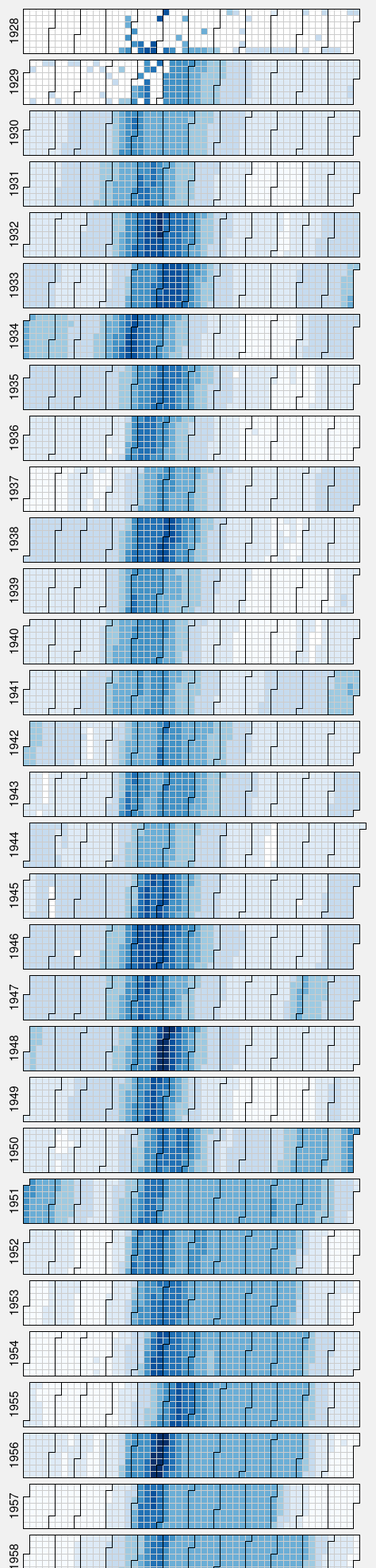
D3 v3 page, settled after 480 driven frames (8 s of simulated time); the page loaded 1 data file(s).



var width = 800,
    height = 60,
    cellSize = 8; // cell size

var day = d3.time.format("%w"),
    week = d3.time.format("%U"),
    format = d3.time.format("%Y-%m-%d");

var color = d3.scale.quantize()
    .domain([-0.5, 6.5])
    .range(d3.range(9).map(function(d) { return "q" + d + "-9"; }));

var svg = d3.select("div.plot").selectAll("svg")
    .data(d3.range(1928, 2014))
  .enter().append("svg")
    .attr("width", width)
    .attr("height", height)
    .attr("class", "RdYlGn")
  .append("g")
    .attr("transform", "translate(" + ((width - cellSize * 53) / 2) + "," + (height - cellSize * 7 - 1) + ")");

svg.append("text")
    .attr("transform", "translate(-6," + cellSize * 3.5 + ")rotate(-90)")
    .style("text-anchor", "middle")
    .text(function(d) { return d; });

var rect = svg.selectAll(".day")
    .data(function(d) { return d3.time.days(new Date(d, 0, 1), new Date(d + 1, 0, 1)); })
  .enter().append("rect")
    .attr("class", "day")
    .attr("width", cellSize)
    .attr("height", cellSize)
    .attr("x", function(d) { return week(d) * cellSize; })
    .attr("y", function(d) { return day(d) * cellSize; })
    .datum(format);

rect.append("title")
    .text(function(d) { return d; });

svg.selectAll(".month")
    .data(function(d) { return d3.time.months(new Date(d, 0, 1), new Date(d + 1, 0, 1)); })
  .enter().append("path")
    .attr("class", "month")
    .attr("d", monthPath);

d3.csv("data/height-d3.csv", function(error, csv) {
  var data = d3.nest()
    .key(function(d) { return d.Date; })
    .rollup(function(d) { return d[0].Height })
    .map(csv);

  rect.filter(function(d) { return d in data; })
      .attr("class", function(d) { return "day " + color(data[d]); })
    .select("title")
      .text(function(d) { return 'Date: ' + d + "\r\nGage Height: " + data[d] + ' ft'; });
});

function monthPath(t0) {
  var t1 = new Date(t0.getFullYear(), t0.getMonth() + 1, 0),
      d0 = +day(t0), w0 = +week(t0),
      d1 = +day(t1), w1 = +week(t1);
  return "M" + (w0 + 1) * cellSize + "," + d0 * cellSize
      + "H" + w0 * cellSize + "V" + 7 * cellSize
      + "H" + w1 * cellSize + "V" + (d1 + 1) * cellSize
      + "H" + (w1 + 1) * cellSize + "V" + 0
      + "H" + (w0 + 1) * cellSize + "Z";
}

d3.select(self.frameElement).style("height", "2910px");



### data: data/height-d3.csv
Date, Height
1928-04-21, 3.32
1928-04-23, 3.29
1928-04-24, 3.31
1928-04-26, 3.45
1928-04-28, 3.86
1928-05-02, 4.03
1928-05-04, 3.92
1928-05-11, 4.56
1928-05-12, 4.67
1928-05-19, 5.37
1928-05-25, 5.66
1928-05-26, 5.64
1928-05-28, 5.68
1928-06-03, 5.28
1928-06-09, 4.36
1928-06-16, 3.74
1928-06-21, 3.38
1928-06-25, 3.08
1928-06-29, 2.9
1928-06-30, 2.9
1928-07-07, 2.78
1928-07-14, 2.68
1928-07-18, 2.69
1928-07-21, 2.66
1928-07-28, 2.52
1928-08-04, 2.23
1928-08-12, 1.84
1928-08-19, 1.65
1928-08-25, 1.66
1928-08-29, 1.53
1928-08-31, 1.51
1928-09-03, 1.44
1928-09-08, 1.38
1928-09-15, 1.28
1928-09-22, 1.16
1928-09-29, 1.06
1928-09-30, 1.04
1928-10-06, 1.2
1928-10-13, 1.24
1928-10-20, 1.26
1928-10-27, 1.23
1928-11-04, 1.16
1928-11-10, 1.21
1928-11-22, 1.3
1928-11-25, 1.3
1928-12-01, 1.26
1928-12-08, 1.16
1928-12-15, 1.34
1928-12-23, 1.28
1928-12-30, 1.38
1929-01-07, 1.36
1929-01-12, 1.34
1929-01-20, 1.38
1929-01-27, 1.39
1929-02-01, 1.11
1929-02-09, 1.41
1929-02-17, 1.39
1929-02-24, 1.39
1929-03-11, 1.39
1929-03-17, 1.33
... 30,520 more rows